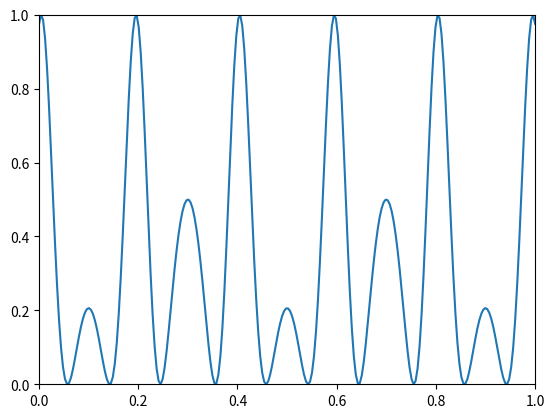

Write the Python code that produced this figure.
from dataclasses import dataclass
import numpy as np
from scipy import signal



@dataclass
class sLFO(object):

    speed: float = 2 * np.pi
    phase: float = 0
    min: float = 0
    max: float = 1
    def __call__(self, t):
        return np.sin(self.phase + t * self.speed) * (self.max - self.min) / 2 + (self.max + self.min) / 2


class cLFO(object):
    """cosine LFO"""

    def __init__(self, speed = 2 * np.pi, phase = 0, min = 0, max = 1):
        self.speed = speed
        self.phase = phase
        self.min = min
        self.max = max

    def __call__(self, t):
        return np.cos(self.phase + t * self.speed) * (self.max - self.min) / 2 + (self.max + self.min) / 2

@dataclass
class tLFO(object):
    """triangular LFO"""

    speed: float = 2 * np.pi
    phase: float = 0
    min: float = 0
    max: float = 1
    width: float = 0.5
    def __call__(self, t):
        triangle = signal.sawtooth(self.phase + self.speed * t, self.width)* (self.max - self.min) / 2 + (self.max + self.min) / 2
        return triangle

if __name__ == "__main__":

    M = 1
    m = 0

    import matplotlib.pyplot as plt
    fig = plt.figure()
    ax = fig.add_subplot(111)
    ax.set_ylim(m, M)
    ax.set_xlim(0, 1)
    t = np.linspace(0, 1, 250)
    ax.plot(t, sLFO(min =m, max=M)(sLFO(speed=5*np.pi, min=0.5, max = 1.9)(t)))
    plt.show()